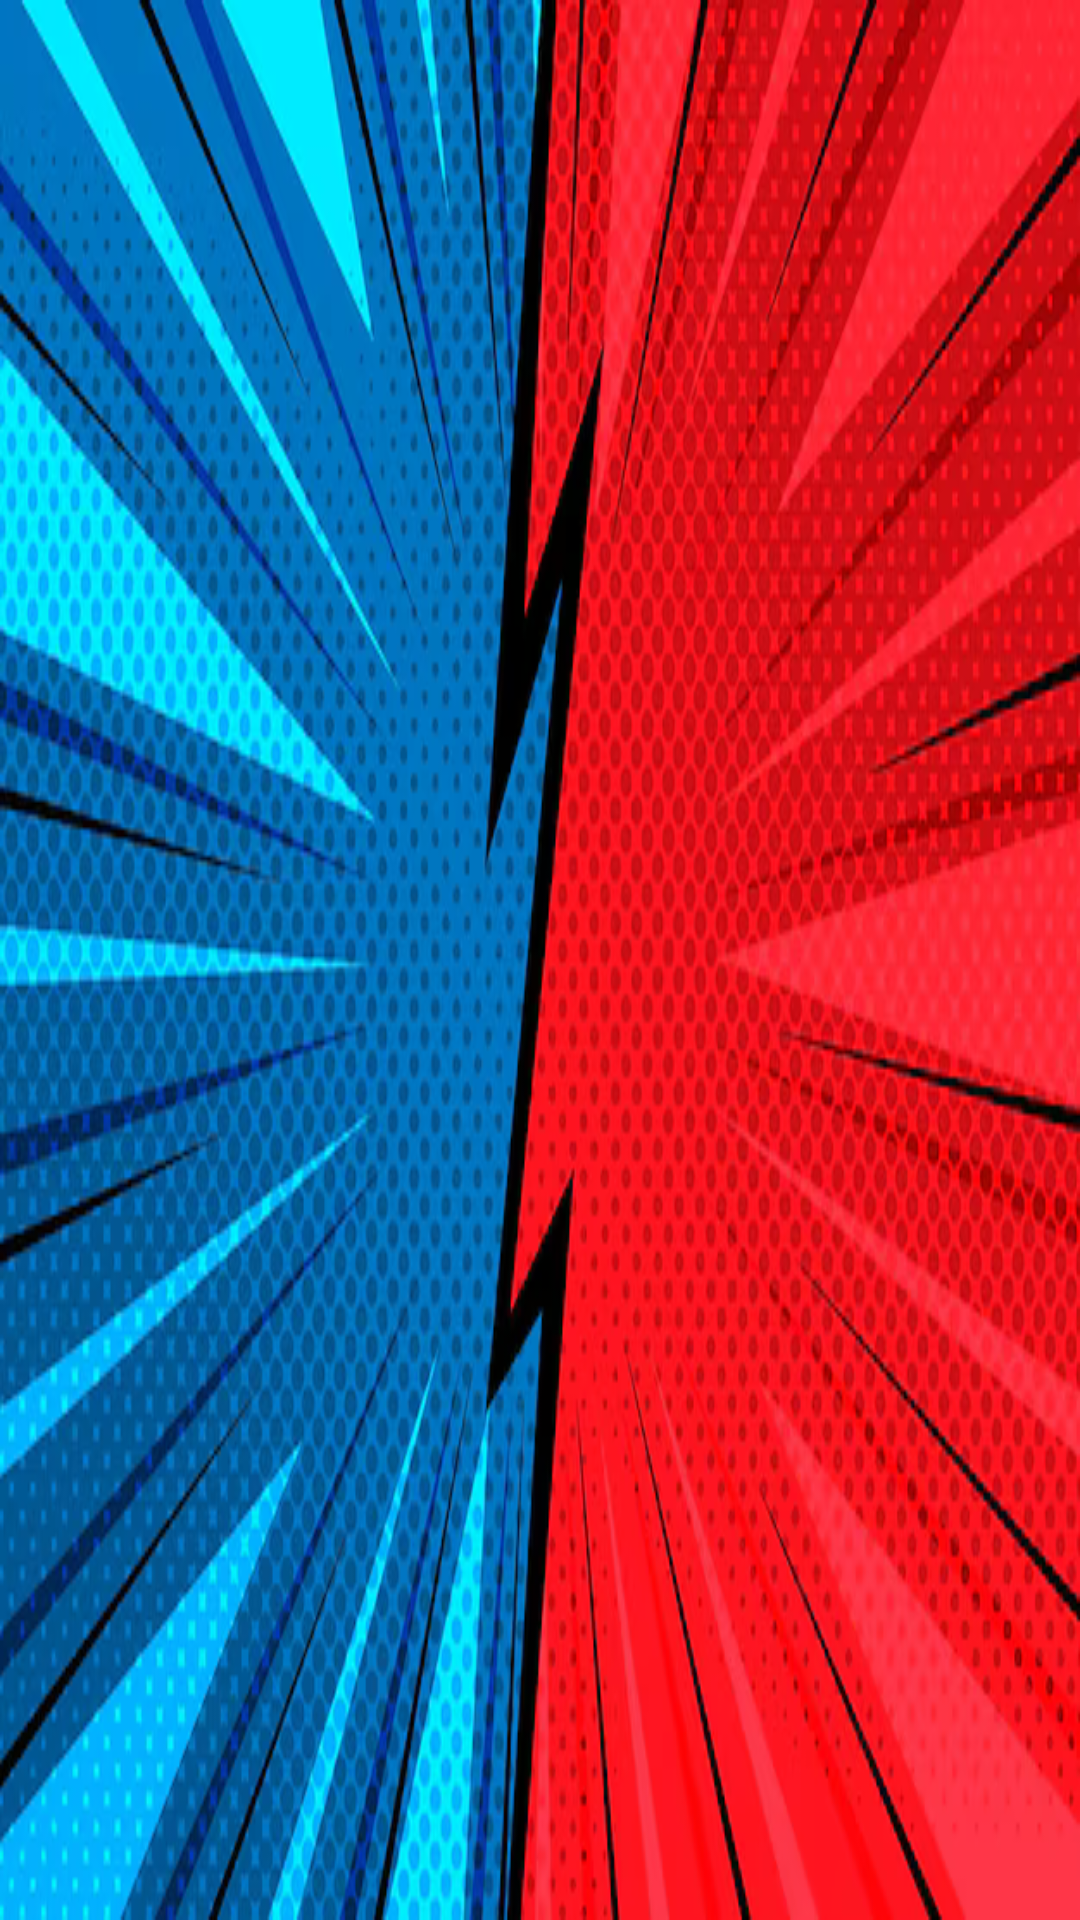

Layout XML and referenced resources for this Android screen:
<!-- AndroidManifest.xml: application theme Theme.MarvelSuperHeros -->
<!-- res/layout/activity_super_hero_details.xml -->
<?xml version="1.0" encoding="utf-8"?>
<androidx.constraintlayout.widget.ConstraintLayout xmlns:android="http://schemas.android.com/apk/res/android"
    xmlns:app="http://schemas.android.com/apk/res-auto"
    xmlns:tools="http://schemas.android.com/tools"
    android:layout_width="match_parent"
    android:layout_height="match_parent"
    android:background="@drawable/marvel_background">

    <ProgressBar
        android:id="@+id/progressBarDetails"
        android:layout_width="100dp"
        android:layout_height="100dp"
        android:visibility="gone"
        app:layout_constraintBottom_toBottomOf="parent"
        app:layout_constraintEnd_toEndOf="parent"
        app:layout_constraintStart_toStartOf="parent"
        app:layout_constraintTop_toTopOf="parent" />

    <androidx.constraintlayout.widget.ConstraintLayout
        android:id="@+id/main"
        android:layout_width="match_parent"
        android:layout_height="match_parent"
        android:background="@drawable/marvel_background"
        android:visibility="gone"
        tools:context=".SuperHeroDetailsActivity"
        tools:visibility="visible">

        <androidx.cardview.widget.CardView
            android:id="@+id/cvSuperHeroImage"
            android:layout_width="match_parent"
            android:layout_height="330dp"
            android:layout_margin="30dp"
            android:elevation="8dp"
            app:cardBackgroundColor="@android:color/transparent"
            android:visibility="gone"
            app:cardCornerRadius="40dp"
            app:layout_constraintEnd_toEndOf="parent"
            app:layout_constraintStart_toStartOf="parent"
            app:layout_constraintTop_toTopOf="parent"
            tools:visibility="visible">

            <ImageView
                android:id="@+id/ivSuperHeroDetail"
                android:layout_width="match_parent"
                android:layout_height="match_parent"
                android:alpha="0.9"
                android:scaleType="centerCrop"
                android:visibility="gone"
                app:layout_constraintEnd_toEndOf="parent"
                app:layout_constraintStart_toStartOf="parent"
                app:layout_constraintTop_toTopOf="parent"
                tools:visibility="visible" />

        </androidx.cardview.widget.CardView>

        <androidx.cardview.widget.CardView
            android:id="@+id/cvSuperHeroDetails"
            android:layout_width="0dp"
            android:layout_height="0dp"
            android:layout_marginTop="400dp"
            android:layout_marginBottom="-30dp"
            android:orientation="vertical"
            android:visibility="gone"
            app:cardBackgroundColor="@color/transparent_black"
            app:cardCornerRadius="32dp"
            app:layout_constraintBottom_toBottomOf="parent"
            app:layout_constraintEnd_toEndOf="parent"
            app:layout_constraintStart_toStartOf="parent"
            app:layout_constraintTop_toTopOf="parent"
            tools:visibility="visible">

            <LinearLayout
                android:layout_width="match_parent"
                android:layout_height="wrap_content"
                android:background="@color/transparent_black"
                android:orientation="vertical"
                android:padding="32dp">

                <TextView
                    android:id="@+id/tvSuperHeroName"
                    android:layout_width="wrap_content"
                    android:layout_height="wrap_content"
                    android:layout_gravity="center"
                    android:layout_marginTop="12dp"
                    android:ellipsize="end"
                    android:maxLines="1"
                    android:shadowColor="@color/white"
                    android:shadowDx="3"
                    android:shadowRadius="3"
                    android:textColor="@color/white"
                    android:textSize="30sp"
                    android:textStyle="bold"
                    tools:text="SuperHero Name" />
            </LinearLayout>

            <LinearLayout
                android:layout_width="match_parent"
                android:layout_height="wrap_content"
                android:layout_marginTop="130dp"
                android:orientation="vertical">

                <TextView
                    android:layout_width="wrap_content"
                    android:layout_height="wrap_content"
                    android:layout_gravity="center"
                    android:text="@string/description_text"
                    android:textColor="@color/white"
                    android:textSize="20sp"
                    android:textStyle="italic" />

                <TextView
                    android:id="@+id/tvSuperHeroDescription"
                    android:layout_width="match_parent"
                    android:layout_height="wrap_content"
                    android:layout_marginHorizontal="40dp"
                    android:layout_marginTop="20dp"
                    android:gravity="center"
                    android:textColor="@color/white"
                    android:textSize="18sp"
                    tools:text="Description of the hero" />
            </LinearLayout>

            <TextView
                android:id="@+id/tvComicName"
                android:layout_width="wrap_content"
                android:layout_height="wrap_content"
                android:layout_gravity="bottom|center"
                android:layout_marginBottom="40dp"
                android:textColor="@color/white"
                android:textSize="18sp"
                android:textStyle="bold|italic"
                tools:text="Comic Name" />
        </androidx.cardview.widget.CardView>
    </androidx.constraintlayout.widget.ConstraintLayout>

</androidx.constraintlayout.widget.ConstraintLayout>
<!-- resources referenced by this layout -->
<resources>
  <color name="transparent_black">#CC000000</color>
  <color name="white">#FFFFFFFF</color>
  <!-- drawable marvel_background: png bitmap (drawable, 439100 bytes) -->
  <string name="description_text">Description</string>
  <style name="Theme.MarvelSuperHeros" parent="Base.Theme.MarvelSuperHeros" />
  <style name="Base.Theme.MarvelSuperHeros" parent="Theme.Material3.DayNight.NoActionBar">
          
          
      </style>
</resources>
